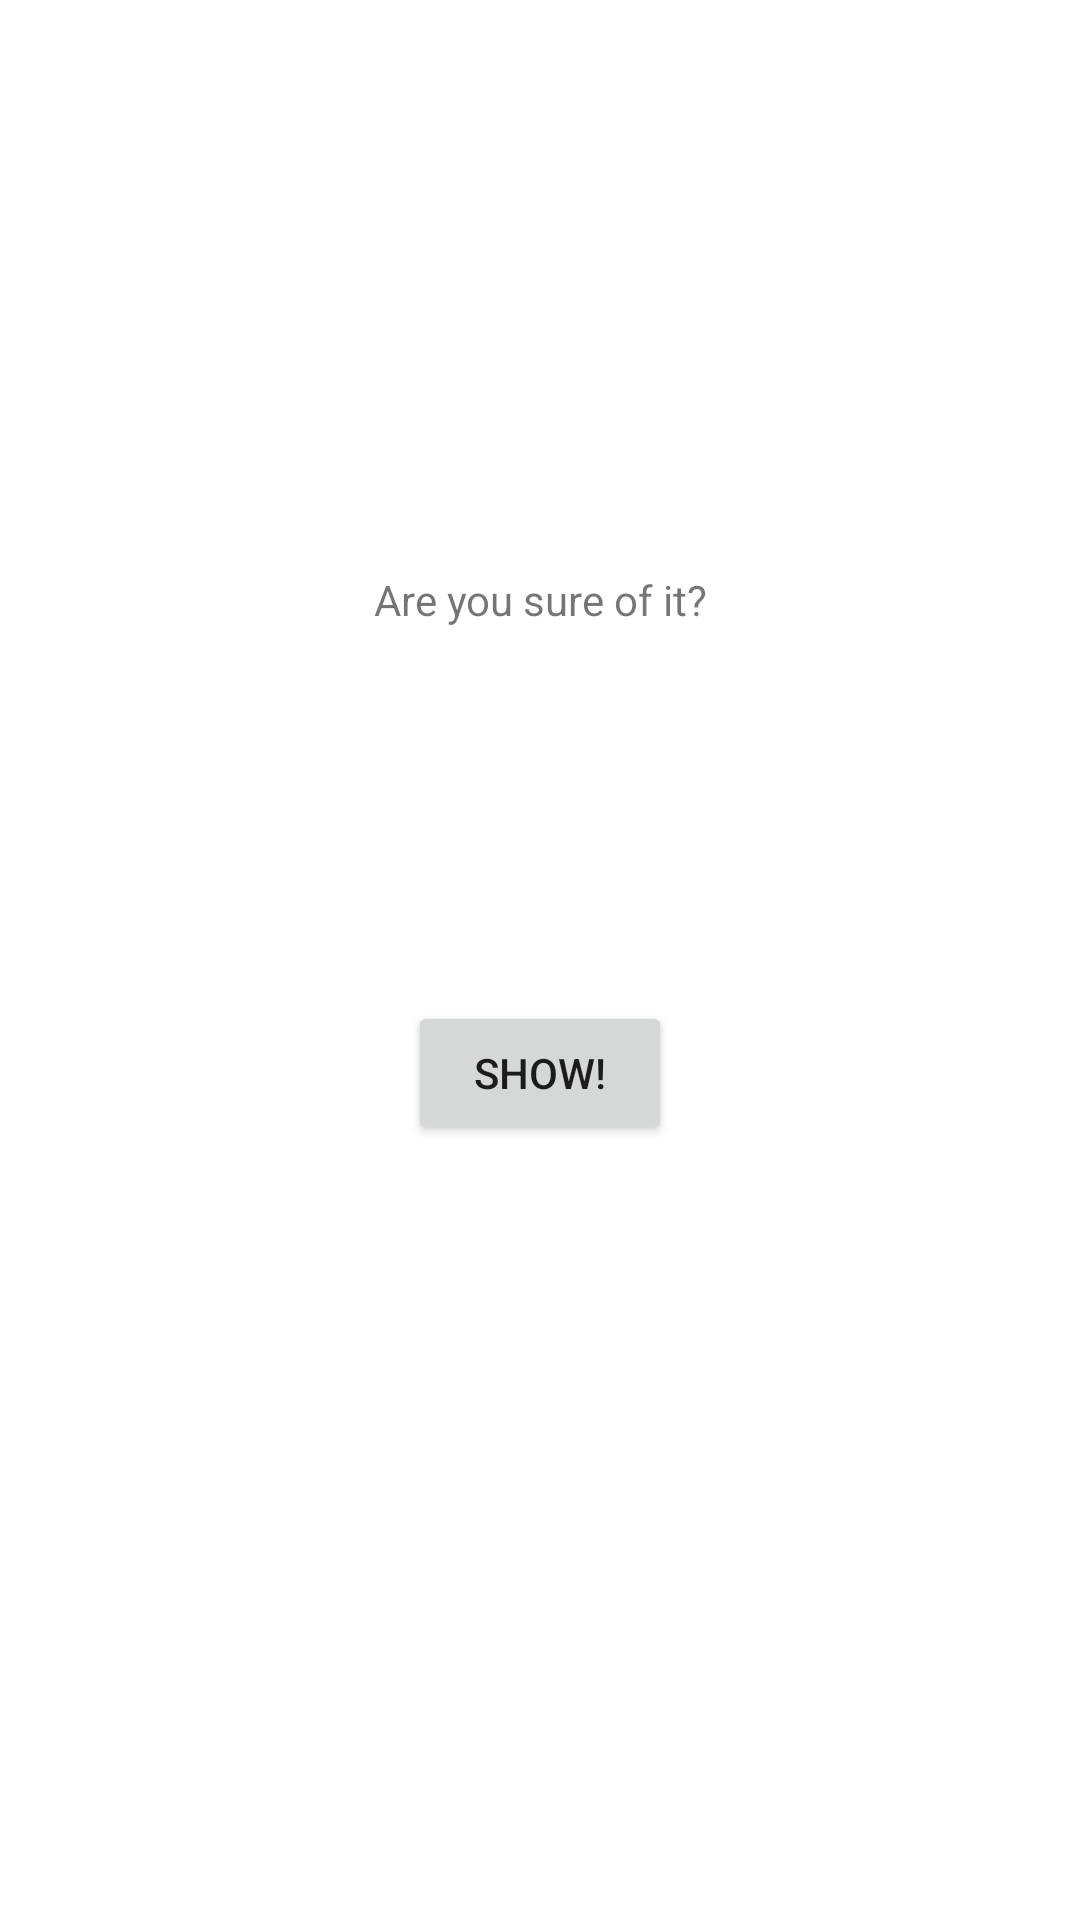

This screen was rendered from an Android layout file. Write that file and the resources it references.
<!-- AndroidManifest.xml: application theme Theme.Geoquiz -->
<!-- res/layout/answer_fragment.xml -->
<?xml version="1.0" encoding="utf-8"?>
<layout xmlns:android="http://schemas.android.com/apk/res/android"
    xmlns:app="http://schemas.android.com/apk/res-auto"
    xmlns:tools="http://schemas.android.com/tools"
    tools:context=".ui.answer.AnswerFragment">

    <data>
        <variable
            name="viewModel"
            type="com.learning.geoquiz.ui.answer.AnswerViewModel" />
    </data>

    <androidx.constraintlayout.widget.ConstraintLayout
        android:layout_width="match_parent"
        android:layout_height="match_parent">

        <TextView
            android:id="@+id/question"
            style="@style/titleText"
            android:layout_width="wrap_content"
            android:layout_height="wrap_content"
            android:text="@{viewModel.question.content}"
            app:layout_constraintEnd_toEndOf="parent"
            app:layout_constraintStart_toStartOf="parent"
            app:layout_constraintTop_toTopOf="parent"
            app:layout_constraintVertical_chainStyle="packed" />

        <TextView
            android:id="@+id/confirm"
            android:layout_width="wrap_content"
            android:layout_height="wrap_content"
            android:text="@string/are_you_sure_of_it"
            app:layout_constraintEnd_toEndOf="parent"
            app:layout_constraintStart_toStartOf="parent"
            app:layout_constraintTop_toBottomOf="@+id/question" />

        <Button
            android:id="@+id/btn_show"
            android:layout_width="wrap_content"
            android:layout_height="wrap_content"
            android:layout_marginTop="75dp"
            android:text="@string/show"
            android:onClick="@{() -> viewModel.onShowAnswer()}"
            app:layout_constraintBottom_toBottomOf="parent"
            app:layout_constraintEnd_toEndOf="parent"
            app:layout_constraintHorizontal_bias="0.5"
            app:layout_constraintStart_toStartOf="parent"
            app:layout_constraintTop_toTopOf="parent" />

        <TextView
            android:id="@+id/answer"
            android:layout_width="56dp"
            android:layout_height="wrap_content"
            android:visibility="invisible"
            android:text="@{viewModel.question.answer.toString()}"
            app:layout_constraintBottom_toTopOf="@+id/btn_show"
            app:layout_constraintEnd_toEndOf="parent"
            app:layout_constraintHorizontal_bias="0.5"
            app:layout_constraintStart_toStartOf="parent"
            app:layout_constraintTop_toBottomOf="@+id/confirm" />
    </androidx.constraintlayout.widget.ConstraintLayout>
</layout>
<!-- resources referenced by this layout -->
<resources>
  <string name="are_you_sure_of_it">Are you sure of it?</string>
  <string name="show">Show!</string>
  <style name="titleText">
          <item name="android:layout_width">match_parent</item>
          <item name="android:layout_height">wrap_content</item>
          <item name="android:layout_marginStart">20dp</item>
          <item name="android:layout_marginTop">150dp</item>
          <item name="android:layout_marginEnd">20dp</item>
          <item name="android:textAlignment">center</item>
          <item name="android:textSize">30sp</item>
      </style>
  <style name="Theme.Geoquiz" parent="Theme.MaterialComponents.DayNight.DarkActionBar">
          
          <item name="colorPrimary">@color/purple_500</item>
          <item name="colorPrimaryVariant">@color/purple_700</item>
          <item name="colorOnPrimary">@color/white</item>
          
          <item name="colorSecondary">@color/teal_200</item>
          <item name="colorSecondaryVariant">@color/teal_700</item>
          <item name="colorOnSecondary">@color/black</item>
          
          <item name="android:statusBarColor" tools:targetApi="l">?attr/colorPrimaryVariant</item>
          
      </style>
  <!-- not gathered from this repository: default colours our renderer supplied (Android Studio template values) -->
  <color name="purple_500">#FF6200EE</color>
  <color name="purple_700">#FF3700B3</color>
  <color name="teal_200">#FF03DAC5</color>
  <color name="teal_700">#FF018786</color>
  <color name="black">#FF000000</color>
  <color name="white">#FFFFFFFF</color>
</resources>
